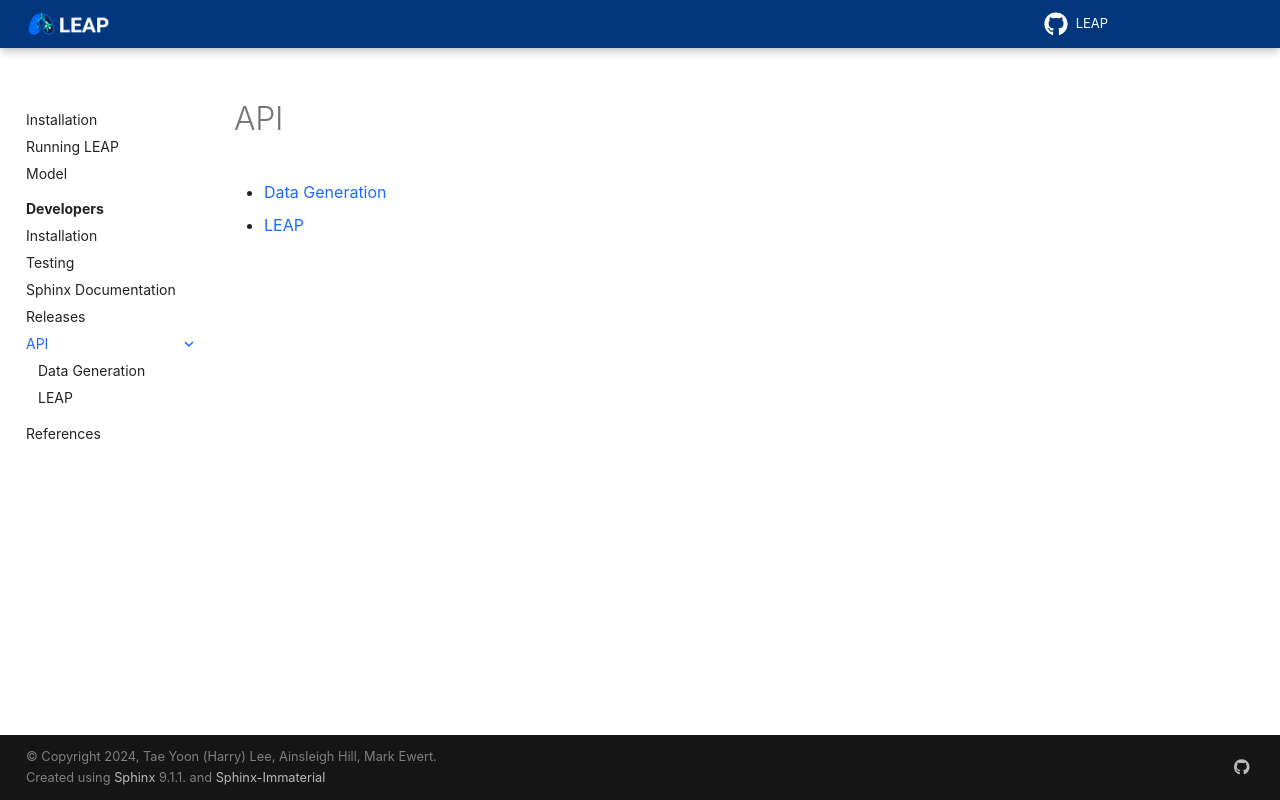

repository: resplab/leap · page: dev/api/index.html · generator: sphinx

==============
API
==============

.. toctree::
  :maxdepth: 1

  data_generation/index
  leap/index
